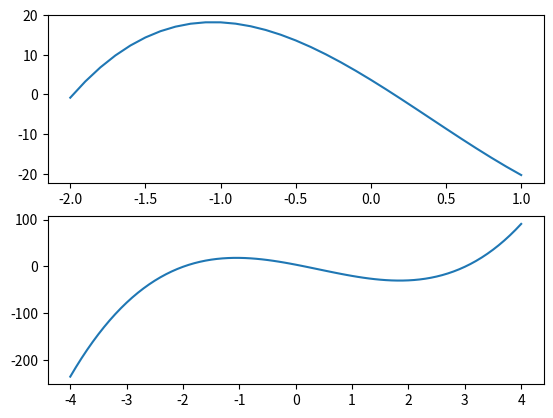

Source code (Python):
# -*- coding: utf-8 -*-
"""
[redacted]
"""
import matplotlib.pyplot as pl
import numpy as np
import math

x1 = np.arange(-2,1.1,0.1)
x2 = np.arange(-4,4.1,0.1)

y1 = (x1-3)*(x1+2)*(4*x1-0.75)-math.exp(1/2)/2

y2 = (x2-3)*(x2+2)*(4*x2-0.75)-math.exp(1/2)/2
pl.clf()

pl.subplot(2,1,1)
pl.plot(x1, y1)

pl.subplot(2,1,2)
pl.plot(x2, y2)


